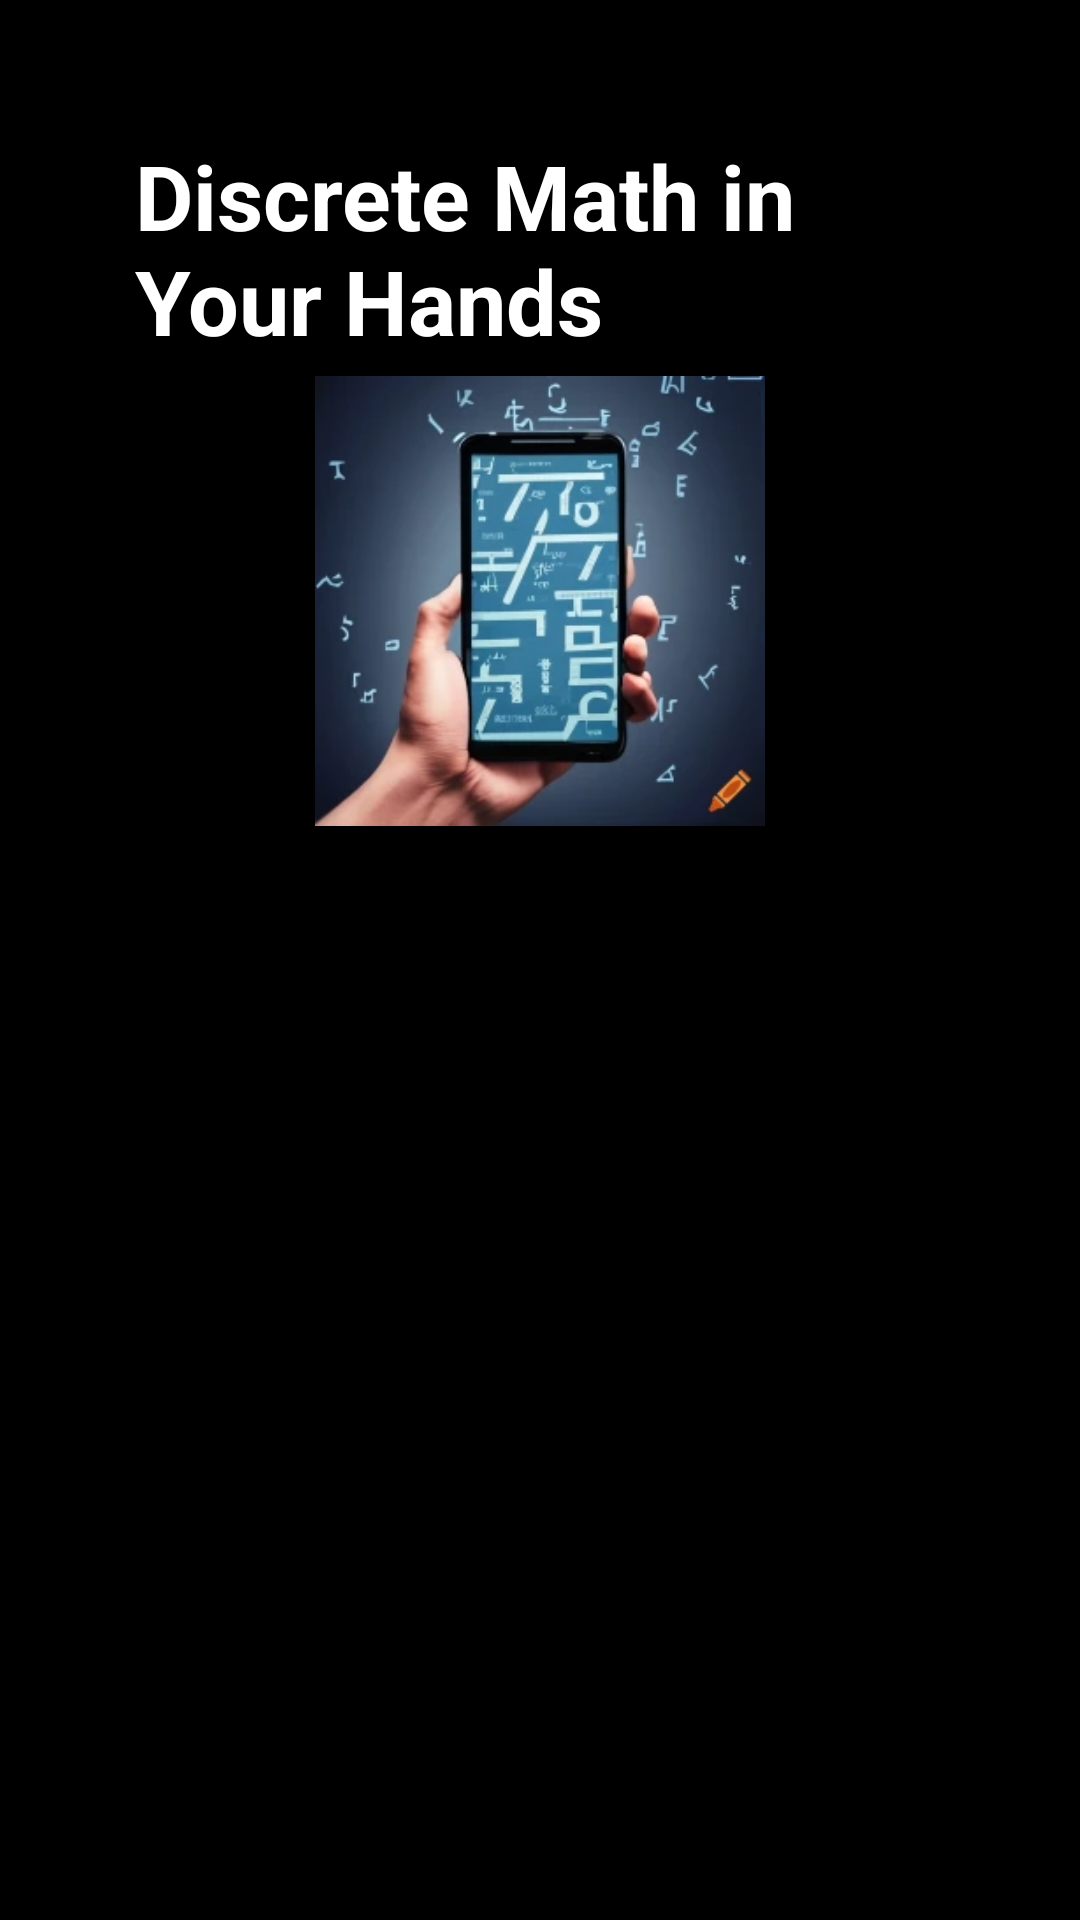

Here is an Android app screen rendered from its layout file. Give the layout XML and the strings, colors and styles it references.
<!-- AndroidManifest.xml: application theme Theme.MathProjectRaoLi -->
<!-- res/layout/menu_header.xml -->
<?xml version="1.0" encoding="utf-8"?>
<LinearLayout xmlns:android="http://schemas.android.com/apk/res/android"
    android:orientation="vertical"
    android:layout_width="match_parent"
    android:layout_centerHorizontal="true"
    android:layout_centerVertical="true"
    android:layout_height="wrap_content"
    android:padding="40dp"
    android:background="#000">

    <TextView
        android:layout_width="wrap_content"
        android:layout_height="wrap_content"
        android:text="Discrete Math in Your Hands"
        android:textColor="#fff"
        android:textSize="30dp"
        android:textStyle="bold"
        android:padding="5dp"
        android:layout_gravity="center_horizontal"/>

    <ImageView
        android:layout_width="450px"
        android:layout_height="450px"
        android:src="@drawable/holding_phone_with_math_background"
        android:layout_gravity="center_horizontal"/>
</LinearLayout>
<!-- resources referenced by this layout -->
<resources>
  <!-- drawable holding_phone_with_math_background: png bitmap (drawable, 102755 bytes) -->
  <style name="Theme.MathProjectRaoLi" parent="Theme.AppCompat.DayNight.DarkActionBar">
          
          <item name="colorPrimary">@color/purple_500</item>
          <item name="colorPrimaryVariant">@color/purple_700</item>
          <item name="colorOnPrimary">@color/white</item>
          
          <item name="colorSecondary">@color/teal_200</item>
          <item name="colorSecondaryVariant">@color/teal_700</item>
          <item name="colorOnSecondary">@color/black</item>
          
          <item name="android:statusBarColor" tools:targetApi="l">@android:color/background_dark</item>
          
      </style>
  <!-- not gathered from this repository: default colours our renderer supplied (Android Studio template values) -->
  <color name="purple_500">#FF6200EE</color>
  <color name="purple_700">#FF3700B3</color>
  <color name="teal_200">#FF03DAC5</color>
  <color name="teal_700">#FF018786</color>
  <color name="black">#FF000000</color>
  <color name="white">#FFFFFFFF</color>
</resources>
